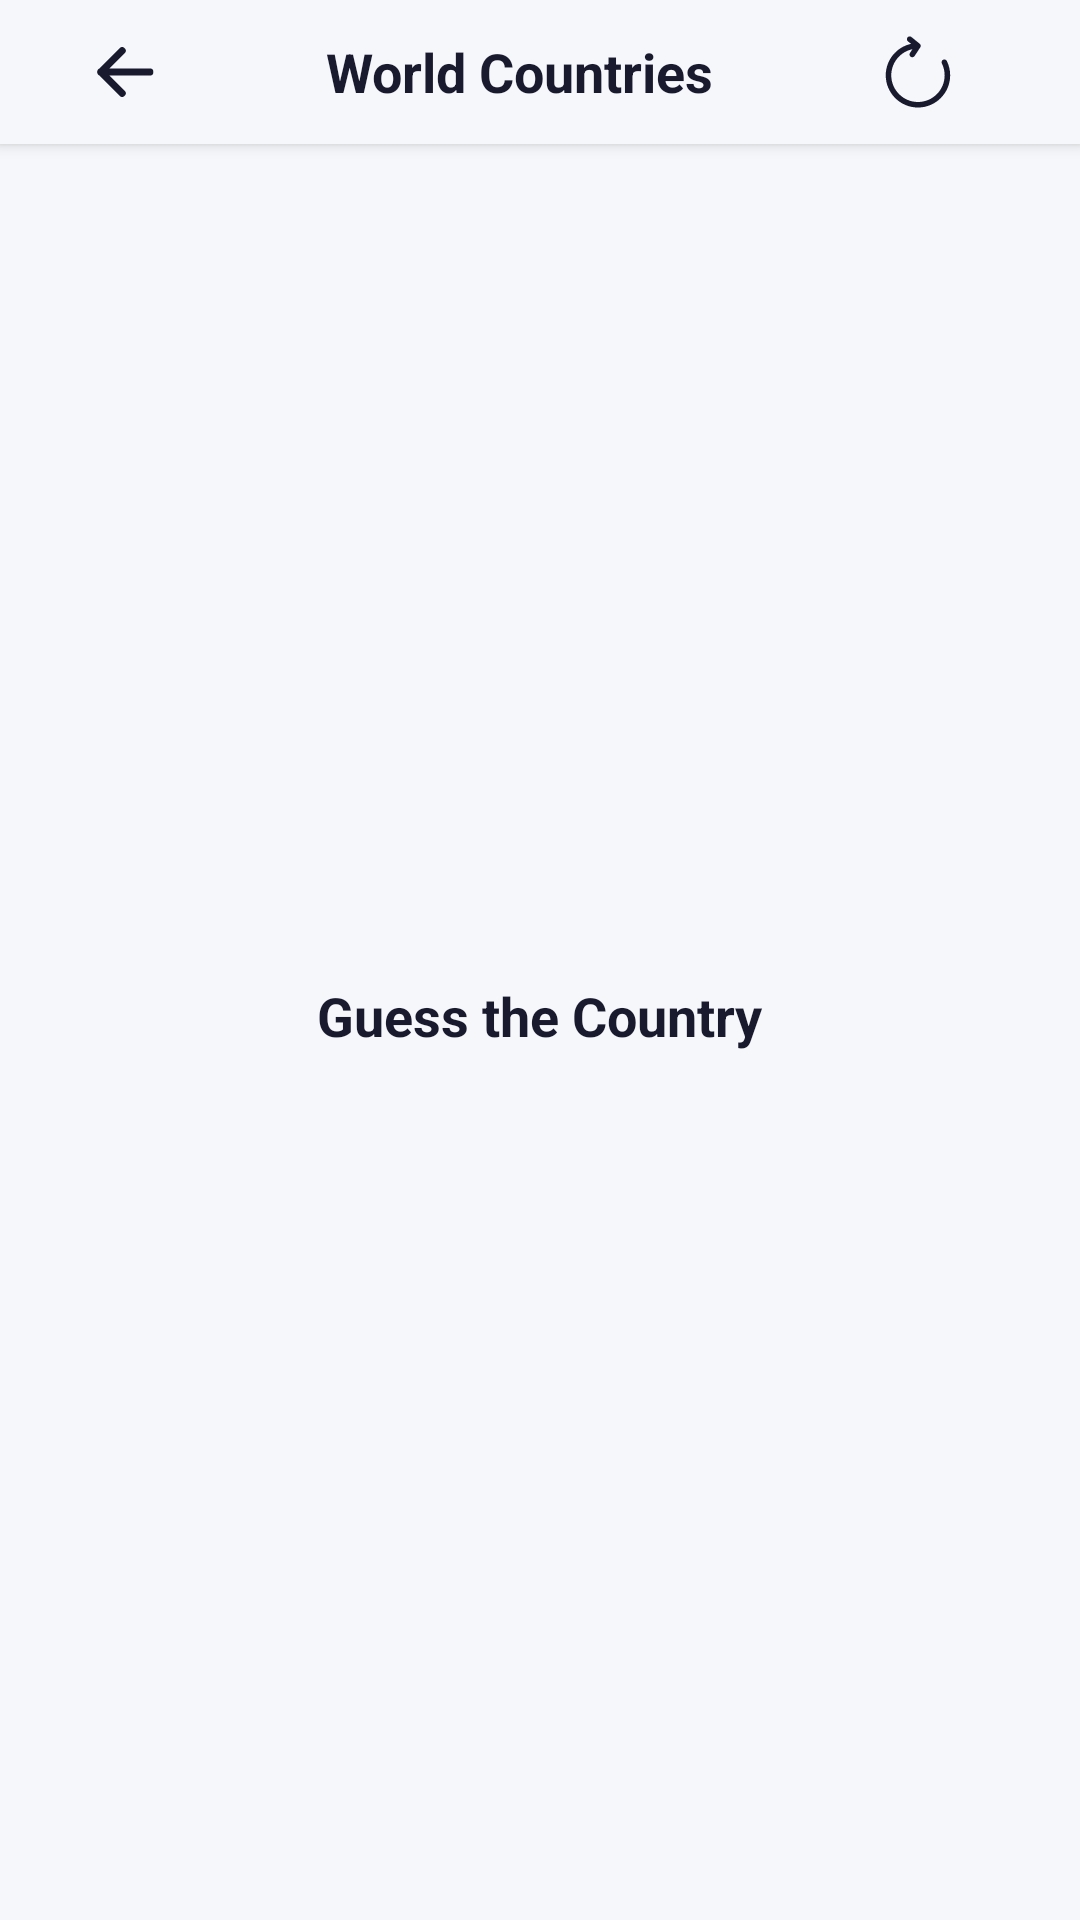

Write the Android layout XML for this screen, with the resource values it uses.
<!-- AndroidManifest.xml: application theme Theme.FlagQuizGame -->
<!-- res/layout/play_button.xml -->
<?xml version="1.0" encoding="utf-8"?>
<androidx.constraintlayout.widget.ConstraintLayout
    xmlns:android="http://schemas.android.com/apk/res/android"
    xmlns:app="http://schemas.android.com/apk/res-auto"
    android:id="@+id/mainLayout"
    android:layout_width="match_parent"
    android:layout_height="match_parent"
    android:background="@color/background_color">

    
    <LinearLayout
        android:id="@+id/topBar"
        android:layout_width="0dp"
        android:layout_height="wrap_content"
        android:background="@color/toolbar_background"
        android:elevation="3dp"
        android:orientation="horizontal"
        android:gravity="center_vertical"
        app:layout_constraintTop_toTopOf="parent"
        app:layout_constraintStart_toStartOf="parent"
        app:layout_constraintEnd_toEndOf="parent">


        <ImageButton
            android:id="@+id/backButton"
            android:layout_width="48dp"
            android:layout_height="48dp"
            android:layout_marginStart="16dp"
            android:background="@android:color/transparent"
            android:contentDescription="@string/back_desc"
            android:src="@drawable/backa"
            app:tint="@color/text_color"
             />
        <TextView
            android:id="@+id/toolbarTitle"
            android:layout_width="0dp"
            android:layout_height="wrap_content"
            android:layout_weight="1"
            android:textColor="@color/text_color"
            android:text="@string/worldcountries"
            android:textStyle="bold"
            android:gravity="center"
            android:textSize="18sp" />

        <ImageButton
            android:id="@+id/refreshButton"
            android:layout_width="48dp"
            android:layout_height="48dp"
            android:layout_marginEnd="30dp"
            android:background="@android:color/transparent"
            android:contentDescription="@string/refresh"
            android:src="@drawable/refresh_"
            app:tint="@color/text_color"
            />




    </LinearLayout>



    <TextView
        android:layout_width="wrap_content"
        android:layout_height="wrap_content"
        android:id="@+id/questionNumberTextView"
        android:textColor="@color/text_color"
        android:textSize="18sp"
        android:layout_marginTop="34dp"
        app:layout_constraintTop_toBottomOf="@id/topBar"
        app:layout_constraintStart_toStartOf="parent"
        app:layout_constraintEnd_toEndOf="parent"/>

    <FrameLayout
        android:layout_width="36dp"
        android:layout_height="36dp"
        android:id="@+id/timerFrame"
        android:layout_marginEnd="40dp"
        android:visibility="gone"
        app:layout_constraintTop_toTopOf="@+id/questionNumberTextView"
        app:layout_constraintBottom_toBottomOf="@+id/questionNumberTextView"
        app:layout_constraintEnd_toEndOf="parent">

        <com.google.android.material.progressindicator.CircularProgressIndicator
            android:layout_width="match_parent"
            android:layout_height="match_parent"
            android:id="@+id/timerProgressRing"
            app:indicatorColor="@color/timer_blue"
            app:trackColor="@color/homedivider"
            app:trackThickness="3dp"
            app:indicatorInset="0dp"
            app:indicatorSize="36dp" />

        <TextView
            android:layout_width="match_parent"
            android:layout_height="match_parent"
            android:id="@+id/timerCountdownText"
            android:layout_gravity="center"
            android:gravity="center"
            android:textColor="@color/text_color"
            android:textSize="10sp"
            android:textStyle="bold" />
    </FrameLayout>
    <ImageView
        android:layout_width="320dp"
        android:layout_height="180dp"
        android:id="@+id/flagImageView"
        android:layout_marginTop="24dp"
        android:scaleType="centerCrop"
        app:layout_constraintTop_toBottomOf="@+id/questionNumberTextView"
        app:layout_constraintStart_toStartOf="parent"
        app:layout_constraintEnd_toEndOf="parent"
        />

    <TextView
        android:layout_width="wrap_content"
        android:layout_height="wrap_content"
        android:id="@+id/guessCountryTextView"
        android:text="@string/guess_country"
        android:textColor="@color/text_color"
        android:textSize="18sp"
        android:textStyle="bold"
        android:layout_marginTop="16dp"
        app:layout_constraintTop_toBottomOf="@+id/flagImageView"
        app:layout_constraintStart_toStartOf="parent"
        app:layout_constraintEnd_toEndOf="parent"/>


    <GridLayout
        android:id="@+id/buttonContainer"
        android:layout_width="0dp"
        android:layout_height="wrap_content"
        android:columnCount="1"
        android:useDefaultMargins="false"
        android:layout_marginTop="24dp"
        android:layout_marginStart="16dp"
        android:layout_marginEnd="16dp"
        android:layout_marginBottom="24dp"
        app:layout_constraintTop_toBottomOf="@id/guessCountryTextView"
        app:layout_constraintStart_toStartOf="parent"
        app:layout_constraintEnd_toEndOf="parent" />






</androidx.constraintlayout.widget.ConstraintLayout>
<!-- resources referenced by this layout -->
<resources>
  <color name="background_color">#F5F7FA</color>
  <color name="homedivider">#E5E7EB</color>
  <color name="text_color">#1A1A2E</color>
  <color name="timer_blue">#3B82F6</color>
  <color name="toolbar_background">#F5F7FA</color>
  <!-- drawable backa (drawable) -->
  <vector xmlns:android="http://schemas.android.com/apk/res/android"
      android:width="34dp"
      android:height="34dp"
      android:viewportWidth="24"
      android:viewportHeight="24">
    <path
        android:pathData="M19,12H7.5M12.5,7L7.5,12L12.5,17"
        android:strokeLineJoin="round"
        android:strokeWidth="1.7"
        android:fillColor="#00000000"
        android:strokeColor="#000000"
        android:strokeLineCap="round"/>
  </vector>
  <!-- drawable refresh_ (drawable) -->
  <vector xmlns:android="http://schemas.android.com/apk/res/android"
      android:width="24dp"
      android:height="24dp"
      android:viewportWidth="256"
      android:viewportHeight="256">
    <path
        android:pathData="M230.48,88.82c-2.42,-4.86 -8.31,-6.85 -13.18,-4.43c-4.86,2.42 -6.85,8.32 -4.43,13.18c6.54,13.16 9.86,27.35 9.86,42.18C222.73,192.08 180.17,234.64 127.86,234.64S32.98,192.08 32.98,139.76c0,-45.58 32.32,-83.75 75.24,-92.82l-8.79,13.32c-2.99,4.53 -1.74,10.63 2.79,13.63c1.67,1.1 3.55,1.63 5.41,1.63c3.19,0 6.33,-1.55 8.22,-4.41l20.16,-30.54c0,-0 0,-0.01 0.01,-0.01l0.05,-0.08c0.18,-0.27 0.3,-0.56 0.45,-0.84c0.14,-0.26 0.3,-0.51 0.42,-0.78c0.24,-0.58 0.43,-1.18 0.55,-1.78c0.03,-0.12 0.02,-0.24 0.04,-0.35c0.09,-0.51 0.15,-1.02 0.15,-1.54c0,-0.04 0.01,-0.08 0.01,-0.12c0,-0.19 -0.04,-0.36 -0.05,-0.54c-0.02,-0.41 -0.05,-0.81 -0.12,-1.21c-0.05,-0.27 -0.13,-0.53 -0.2,-0.8c-0.09,-0.33 -0.18,-0.66 -0.31,-0.98c-0.1,-0.27 -0.23,-0.52 -0.35,-0.78c-0.15,-0.3 -0.3,-0.59 -0.48,-0.88c-0.15,-0.24 -0.32,-0.47 -0.49,-0.7c-0.2,-0.26 -0.4,-0.51 -0.63,-0.76c-0.21,-0.22 -0.43,-0.44 -0.66,-0.64c-0.13,-0.12 -0.24,-0.26 -0.38,-0.37L104.47,3.58c-4.22,-3.41 -10.42,-2.75 -13.83,1.49c-3.41,4.23 -2.74,10.42 1.49,13.83l11.16,8.99C51.9,39.17 13.31,85.03 13.31,139.76C13.31,202.92 64.69,254.31 127.86,254.31s114.55,-51.38 114.55,-114.55C242.4,121.87 238.39,104.74 230.48,88.82z"
        android:strokeLineJoin="miter"
        android:strokeWidth="3.0"
        android:fillColor="#000000"
        android:fillType="nonZero"
        android:strokeColor="#00000000"
        android:strokeLineCap="butt"/>
  </vector>
  <string name="back_desc">Back</string>
  <string name="guess_country">Guess the Country</string>
  <string name="refresh">Refresh</string>
  <string name="worldcountries">World Countries</string>
  <style name="Theme.FlagQuizGame" parent="Base.Theme.FlagQuizGame" />
  <style name="Base.Theme.FlagQuizGame" parent="Theme.Material3.DayNight.NoActionBar">
          <item name="android:windowBackground">@color/background_color</item>
      </style>
</resources>
